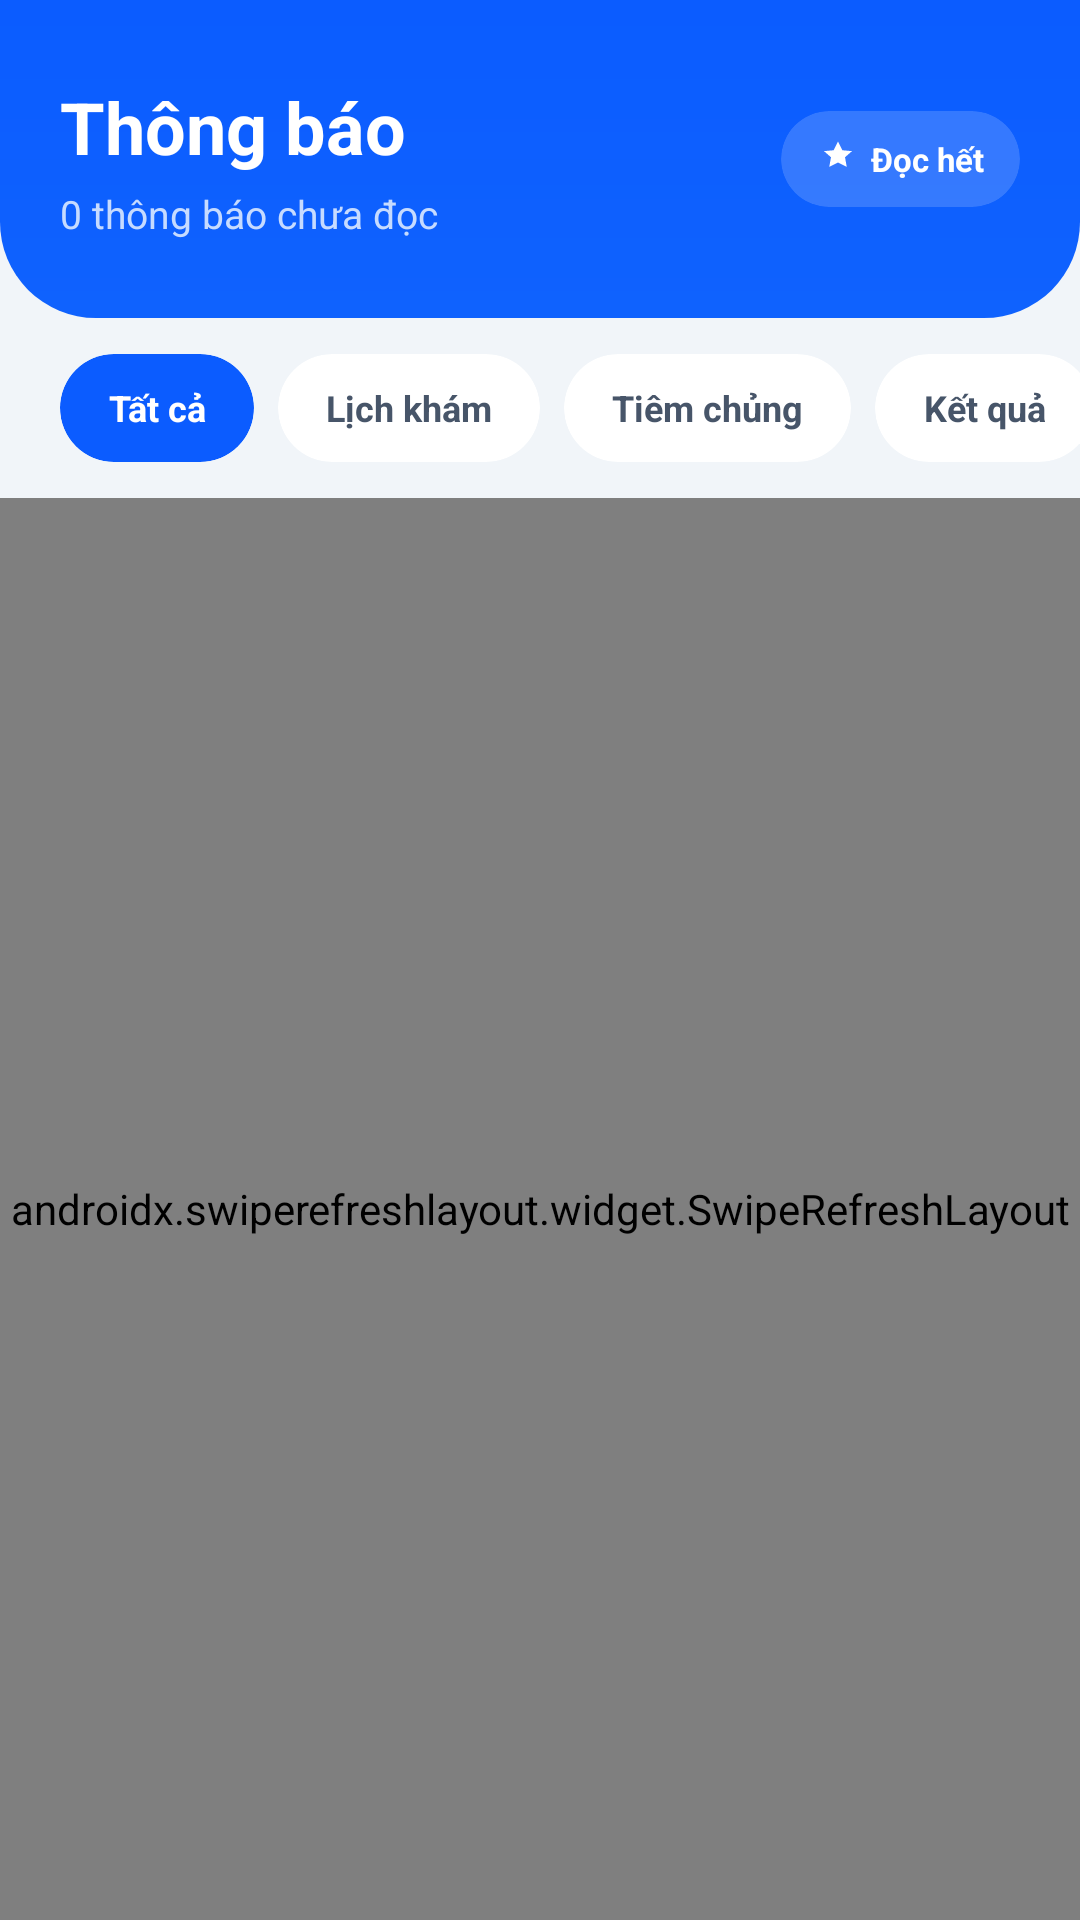

Write the Android layout XML for this screen, with the resource values it uses.
<!-- AndroidManifest.xml: application theme Theme.UniCare -->
<!-- res/layout/fragment_notification.xml -->
<?xml version="1.0" encoding="utf-8"?>
<LinearLayout xmlns:android="http://schemas.android.com/apk/res/android"
    xmlns:app="http://schemas.android.com/apk/res-auto"
    xmlns:tools="http://schemas.android.com/tools"
    android:layout_width="match_parent"
    android:layout_height="match_parent"
    android:orientation="vertical"
    android:background="#F1F5F9"
    tools:context=".feature.patients.home.ui.NotificationFragment">

    
    <RelativeLayout
        android:layout_width="match_parent"
        android:layout_height="wrap_content"
        android:background="@drawable/bg_home_header"
        android:paddingTop="28dp"
        android:paddingBottom="24dp"
        android:paddingHorizontal="20dp">

        <LinearLayout
            android:layout_width="wrap_content"
            android:layout_height="wrap_content"
            android:orientation="vertical"
            android:layout_alignParentStart="true"
            android:layout_centerVertical="true">

            <TextView
                android:layout_width="wrap_content"
                android:layout_height="wrap_content"
                android:text="Thông báo"
                android:textColor="@color/white"
                android:textSize="24sp"
                android:textStyle="bold" />

            <TextView
                android:id="@+id/tvUnreadCount"
                android:layout_width="wrap_content"
                android:layout_height="wrap_content"
                android:layout_marginTop="4dp"
                android:text="0 thông báo chưa đọc"
                android:textColor="#C6DBFF"
                android:textSize="13sp" />
        </LinearLayout>

        
        <com.google.android.material.card.MaterialCardView
            android:id="@+id/btnReadAll"
            android:layout_width="wrap_content"
            android:layout_height="32dp"
            android:layout_alignParentEnd="true"
            android:layout_centerVertical="true"
            app:cardCornerRadius="16dp"
            app:cardBackgroundColor="#2AFFFFFF"
            app:strokeWidth="0dp"
            app:cardElevation="0dp"
            android:clickable="true"
            android:focusable="true"
            android:foreground="?attr/selectableItemBackground">

            <LinearLayout
                android:layout_width="wrap_content"
                android:layout_height="match_parent"
                android:orientation="horizontal"
                android:gravity="center"
                android:paddingHorizontal="12dp">

                <ImageView
                    android:layout_width="14dp"
                    android:layout_height="14dp"
                    android:src="@drawable/ic_verified"
                    app:tint="@color/white" />

                <TextView
                    android:layout_width="wrap_content"
                    android:layout_height="wrap_content"
                    android:layout_marginStart="4dp"
                    android:text="Đọc hết"
                    android:textColor="@color/white"
                    android:textSize="11sp"
                    android:textStyle="bold" />
            </LinearLayout>
        </com.google.android.material.card.MaterialCardView>
    </RelativeLayout>

    
    <HorizontalScrollView
        android:layout_width="match_parent"
        android:layout_height="wrap_content"
        android:scrollbars="none"
        android:paddingVertical="12dp"
        android:paddingHorizontal="20dp"
        android:clipToPadding="false"
        android:background="#F1F5F9">

        <LinearLayout
            android:layout_width="wrap_content"
            android:layout_height="wrap_content"
            android:orientation="horizontal"
            android:gravity="center_vertical">

            
            <com.google.android.material.card.MaterialCardView
                android:id="@+id/tabAll"
                android:layout_width="wrap_content"
                android:layout_height="36dp"
                app:cardCornerRadius="18dp"
                app:cardBackgroundColor="#0B5CFF"
                app:strokeWidth="0dp"
                app:cardElevation="0dp"
                android:layout_marginEnd="8dp"
                android:clickable="true"
                android:focusable="true">
                <TextView
                    android:id="@+id/tvTabAll"
                    android:layout_width="wrap_content"
                    android:layout_height="match_parent"
                    android:gravity="center"
                    android:paddingHorizontal="16dp"
                    android:text="Tất cả"
                    android:textColor="@color/white"
                    android:textSize="12sp"
                    android:textStyle="bold" />
            </com.google.android.material.card.MaterialCardView>

            
            <com.google.android.material.card.MaterialCardView
                android:id="@+id/tabLichKham"
                android:layout_width="wrap_content"
                android:layout_height="36dp"
                app:cardCornerRadius="18dp"
                app:cardBackgroundColor="@color/white"
                app:strokeWidth="0dp"
                app:cardElevation="0dp"
                android:layout_marginEnd="8dp"
                android:clickable="true"
                android:focusable="true">
                <TextView
                    android:id="@+id/tvTabLichKham"
                    android:layout_width="wrap_content"
                    android:layout_height="match_parent"
                    android:gravity="center"
                    android:paddingHorizontal="16dp"
                    android:text="Lịch khám"
                    android:textColor="#475569"
                    android:textSize="12sp"
                    android:textStyle="bold" />
            </com.google.android.material.card.MaterialCardView>

            
            <com.google.android.material.card.MaterialCardView
                android:id="@+id/tabTiemChung"
                android:layout_width="wrap_content"
                android:layout_height="36dp"
                app:cardCornerRadius="18dp"
                app:cardBackgroundColor="@color/white"
                app:strokeWidth="0dp"
                app:cardElevation="0dp"
                android:layout_marginEnd="8dp"
                android:clickable="true"
                android:focusable="true">
                <TextView
                    android:id="@+id/tvTabTiemChung"
                    android:layout_width="wrap_content"
                    android:layout_height="match_parent"
                    android:gravity="center"
                    android:paddingHorizontal="16dp"
                    android:text="Tiêm chủng"
                    android:textColor="#475569"
                    android:textSize="12sp"
                    android:textStyle="bold" />
            </com.google.android.material.card.MaterialCardView>

            
            <com.google.android.material.card.MaterialCardView
                android:id="@+id/tabKetQua"
                android:layout_width="wrap_content"
                android:layout_height="36dp"
                app:cardCornerRadius="18dp"
                app:cardBackgroundColor="@color/white"
                app:strokeWidth="0dp"
                app:cardElevation="0dp"
                android:clickable="true"
                android:focusable="true">
                <TextView
                    android:id="@+id/tvTabKetQua"
                    android:layout_width="wrap_content"
                    android:layout_height="match_parent"
                    android:gravity="center"
                    android:paddingHorizontal="16dp"
                    android:text="Kết quả"
                    android:textColor="#475569"
                    android:textSize="12sp"
                    android:textStyle="bold" />
            </com.google.android.material.card.MaterialCardView>
        </LinearLayout>
    </HorizontalScrollView>

    
    <androidx.swiperefreshlayout.widget.SwipeRefreshLayout
        android:id="@+id/swipeRefreshLayout"
        android:layout_width="match_parent"
        android:layout_height="0dp"
        android:layout_weight="1">

        <androidx.recyclerview.widget.RecyclerView
            android:id="@+id/rvNotifications"
            android:layout_width="match_parent"
            android:layout_height="match_parent"
            android:paddingHorizontal="20dp"
            android:clipToPadding="false"
            android:paddingBottom="24dp" />
            
    </androidx.swiperefreshlayout.widget.SwipeRefreshLayout>
</LinearLayout>
<!-- resources referenced by this layout -->
<resources>
  <color name="white">#FFFFFF</color>
  <!-- drawable bg_home_header (drawable) -->
  <?xml version="1.0" encoding="utf-8"?>
  <shape xmlns:android="http://schemas.android.com/apk/res/android">
      <gradient
          android:angle="270"
          android:startColor="#0B5CFF"
          android:endColor="#0F62FE" />
      <corners
          android:bottomLeftRadius="32dp"
          android:bottomRightRadius="32dp" />
  </shape>
  <!-- drawable ic_verified (drawable) -->
  <vector xmlns:android="http://schemas.android.com/apk/res/android"
      android:width="20dp"
      android:height="20dp"
      android:viewportWidth="24"
      android:viewportHeight="24">
      <path
          android:fillColor="#22C55E"
          android:pathData="M12,2l2.5,5 5.5,0.5 -4,3.5 1,5.5 -5,-2.5 -5,2.5 1,-5.5 -4,-3.5 5.5,-0.5z"/>
  </vector>
  <style name="Theme.UniCare" parent="Base.Theme.UniCare" />
  <style name="Base.Theme.UniCare" parent="Theme.Material3.DayNight.NoActionBar">
          
          <item name="android:statusBarColor">@android:color/transparent</item>
          <item name="android:windowDrawsSystemBarBackgrounds">true</item>
          <item name="android:windowLightStatusBar">true</item>
  
          
          <item name="android:windowLayoutInDisplayCutoutMode" tools:targetApi="o_mr1">shortEdges</item>
      </style>
</resources>
